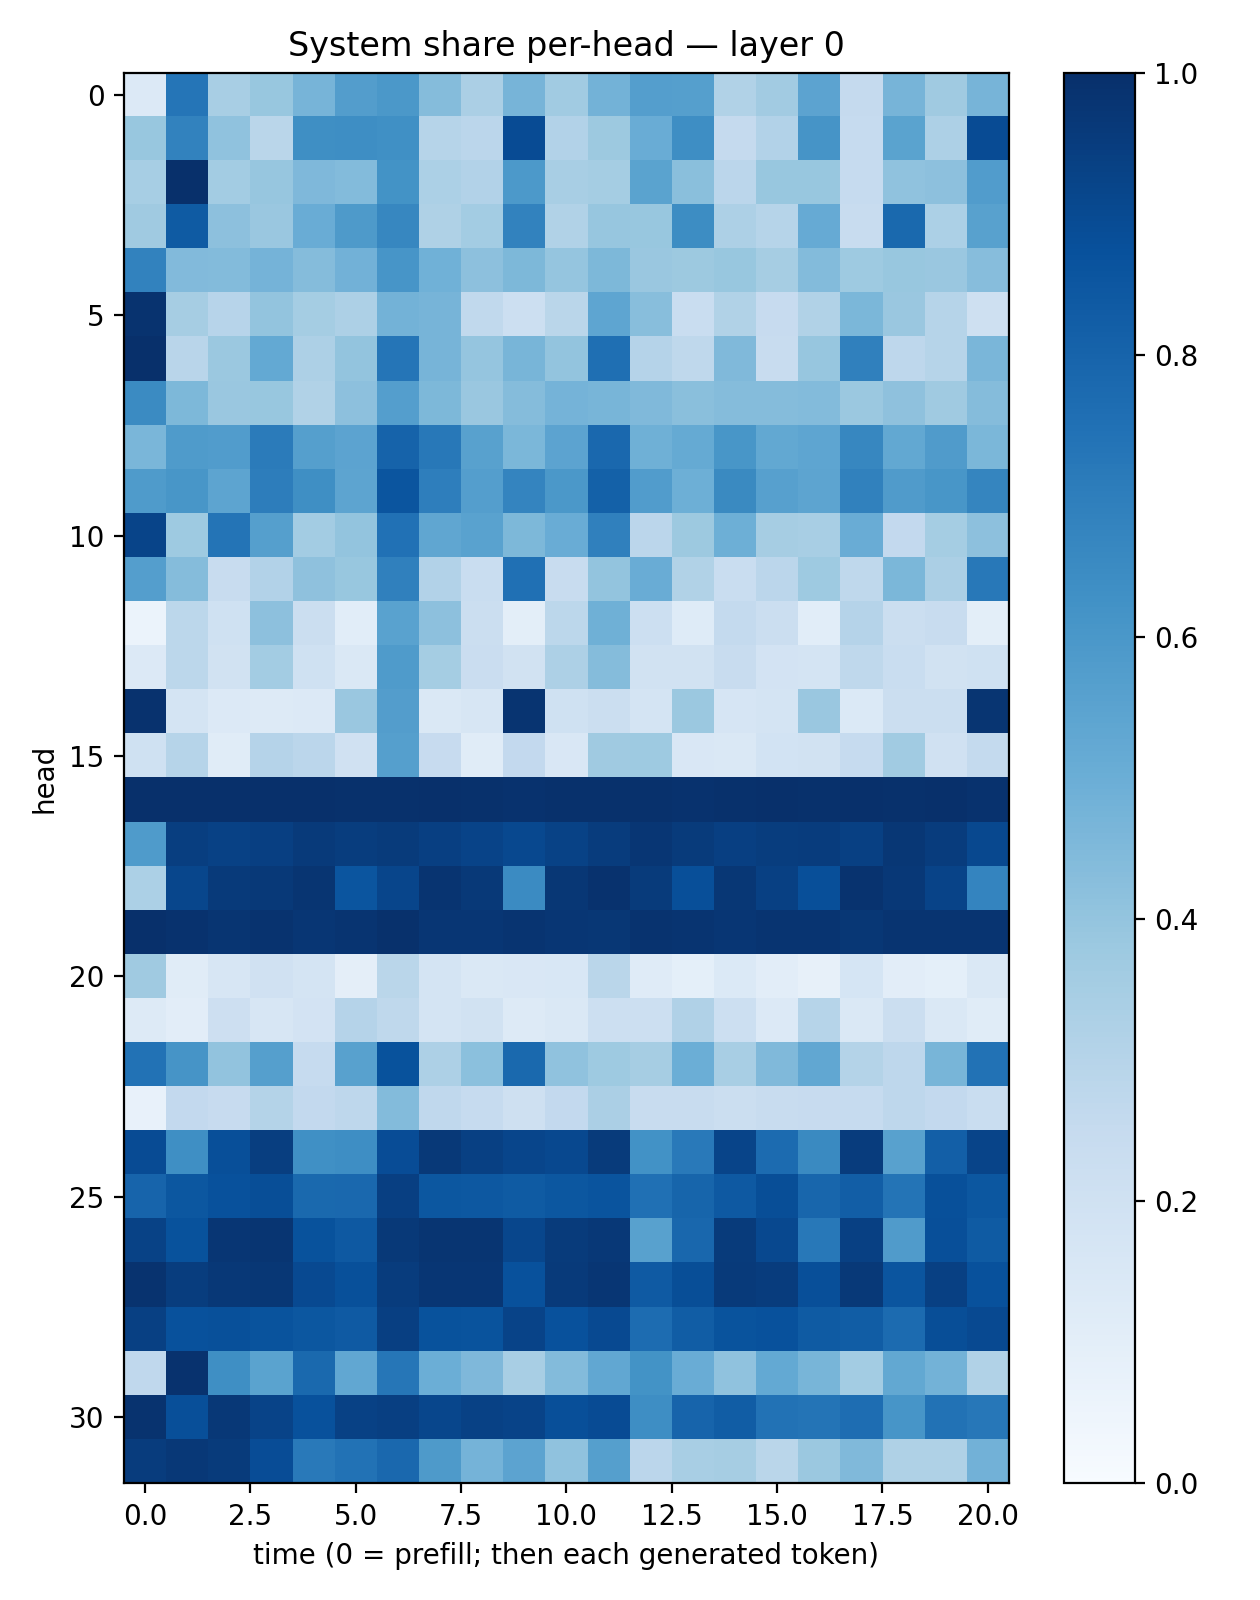

The table this chart was drawn from, first rows:
0.13398118, 0.7328841, 0.3434557, 0.3885959, 0.46956277, 0.57396865, 0.59571624, 0.4338553, 0.33290815, 0.47115114, 0.3636649, 0.47753382, 0.56983453, 0.56371766, 0.31411397, 0.36020452, 0.5456298, 0.2526517, 0.47241387, 0.36932334, 0.47126156
0.3887, 0.6828, 0.4076, 0.2861, 0.6357, 0.6372, 0.629, 0.2975, 0.2822, 0.8908, 0.3098, 0.3761, 0.5073, 0.6374, 0.2522, 0.3108, 0.6112, 0.2496, 0.5498, 0.3251, 0.8912
0.3463, 0.9985, 0.3572, 0.3944, 0.4499, 0.4387, 0.6206, 0.3315, 0.3107, 0.5932, 0.343, 0.354, 0.5484, 0.4249, 0.284, 0.3897, 0.39, 0.2486, 0.4064, 0.4174, 0.578
0.3701, 0.8348, 0.4173, 0.3843, 0.5055, 0.5862, 0.6674, 0.3232, 0.3578, 0.6834, 0.3125, 0.3933, 0.3877, 0.6441, 0.3278, 0.3007, 0.5124, 0.2399, 0.78, 0.3302, 0.5568
0.683, 0.4436, 0.439, 0.4739, 0.4342, 0.4841, 0.6063, 0.4845, 0.4162, 0.4557, 0.3965, 0.4553, 0.3836, 0.3787, 0.3882, 0.3493, 0.4384, 0.3749, 0.3875, 0.3855, 0.4301
0.9875, 0.3496, 0.2936, 0.3989, 0.3518, 0.3273, 0.4782, 0.47, 0.2641, 0.2158, 0.2876, 0.5357, 0.4281, 0.2326, 0.3152, 0.2441, 0.3144, 0.4602, 0.3853, 0.297, 0.2094
1, 0.29, 0.3805, 0.5234, 0.3268, 0.3998, 0.7329, 0.4709, 0.3961, 0.4657, 0.4004, 0.7551, 0.302, 0.2721, 0.446, 0.2353, 0.3927, 0.6905, 0.2758, 0.2993, 0.4645
0.6523, 0.4564, 0.3857, 0.3883, 0.3153, 0.4154, 0.5686, 0.4552, 0.3838, 0.4364, 0.4751, 0.467, 0.4475, 0.4252, 0.4339, 0.4344, 0.4383, 0.3792, 0.4107, 0.3677, 0.4347
0.4634, 0.5823, 0.5765, 0.709, 0.5627, 0.544, 0.8012, 0.7226, 0.555, 0.4603, 0.5463, 0.7816, 0.4913, 0.5166, 0.6022, 0.5258, 0.5363, 0.6664, 0.5235, 0.5794, 0.4582
0.585, 0.6039, 0.5416, 0.7019, 0.6341, 0.541, 0.8563, 0.6968, 0.568, 0.6749, 0.5944, 0.8095, 0.5745, 0.4957, 0.655, 0.5607, 0.5403, 0.6858, 0.5804, 0.6037, 0.6703
0.9195, 0.3743, 0.7369, 0.5662, 0.3578, 0.4011, 0.7477, 0.5336, 0.5508, 0.4546, 0.5066, 0.6894, 0.284, 0.3758, 0.4954, 0.3492, 0.3427, 0.506, 0.2583, 0.3529, 0.4143
0.5689, 0.436, 0.2353, 0.3088, 0.4126, 0.3871, 0.6896, 0.3108, 0.2306, 0.7512, 0.2376, 0.4008, 0.5048, 0.3164, 0.2335, 0.2842, 0.3725, 0.2717, 0.4586, 0.3334, 0.72
0.06231, 0.2801, 0.2006, 0.4155, 0.22, 0.108, 0.5543, 0.4154, 0.2244, 0.09909, 0.2785, 0.4885, 0.2162, 0.1246, 0.2557, 0.2231, 0.1093, 0.3017, 0.2206, 0.2398, 0.09857
0.1338, 0.2803, 0.1911, 0.3565, 0.2007, 0.1484, 0.5829, 0.3541, 0.2291, 0.193, 0.3259, 0.4355, 0.1928, 0.1876, 0.2406, 0.1819, 0.1744, 0.2723, 0.2313, 0.193, 0.2023
0.9893, 0.1796, 0.1367, 0.1322, 0.1344, 0.384, 0.5711, 0.1409, 0.1573, 0.9824, 0.2011, 0.222, 0.174, 0.3793, 0.1643, 0.1771, 0.3867, 0.1377, 0.2261, 0.2208, 0.9796
0.2015, 0.3, 0.1143, 0.3026, 0.2831, 0.1982, 0.5628, 0.2448, 0.1171, 0.2606, 0.1502, 0.3683, 0.3731, 0.1486, 0.1476, 0.1848, 0.1924, 0.2479, 0.3637, 0.1977, 0.2544
0.9992, 0.9967, 0.9975, 0.9989, 0.9974, 0.9955, 0.9952, 0.9965, 0.9955, 0.9884, 0.9951, 0.9956, 0.9931, 0.9915, 0.9956, 0.9964, 0.9946, 0.9983, 0.996, 0.9972, 0.9919
0.585, 0.9436, 0.9313, 0.94, 0.958, 0.9484, 0.9562, 0.9383, 0.9252, 0.9033, 0.9291, 0.9495, 0.9735, 0.9534, 0.9399, 0.9491, 0.952, 0.9353, 0.9725, 0.9496, 0.903
0.3295, 0.9123, 0.9575, 0.9644, 0.9777, 0.8587, 0.915, 0.9838, 0.9616, 0.6518, 0.9713, 0.9888, 0.9557, 0.8821, 0.9715, 0.9364, 0.879, 0.9854, 0.9679, 0.9228, 0.6725
0.9978, 0.9901, 0.9769, 0.9877, 0.976, 0.9838, 0.9936, 0.9727, 0.9757, 0.9825, 0.976, 0.97, 0.9848, 0.9821, 0.9738, 0.9814, 0.9818, 0.971, 0.9835, 0.9806, 0.9821
0.3709, 0.1171, 0.1597, 0.1974, 0.1774, 0.09711, 0.2854, 0.1775, 0.1471, 0.15, 0.1547, 0.2866, 0.1186, 0.08996, 0.1387, 0.1053, 0.08153, 0.169, 0.1019, 0.09107, 0.1415
0.1279, 0.104, 0.213, 0.1626, 0.1835, 0.3032, 0.272, 0.1797, 0.1915, 0.1273, 0.1464, 0.2155, 0.2186, 0.3172, 0.2155, 0.1342, 0.2971, 0.1441, 0.2251, 0.1449, 0.1153
0.746, 0.6107, 0.404, 0.5654, 0.2482, 0.5555, 0.8701, 0.3277, 0.4213, 0.7776, 0.4096, 0.3744, 0.3489, 0.4978, 0.3403, 0.4467, 0.5288, 0.3076, 0.2767, 0.4679, 0.7441
0.0705, 0.2598, 0.2441, 0.3075, 0.2592, 0.2756, 0.4395, 0.2661, 0.2478, 0.2088, 0.2602, 0.3357, 0.2419, 0.2377, 0.2243, 0.2418, 0.2428, 0.2486, 0.2752, 0.2588, 0.2336
0.8911, 0.6366, 0.8808, 0.9436, 0.6316, 0.6392, 0.8898, 0.9615, 0.9359, 0.9163, 0.9039, 0.9563, 0.6214, 0.7173, 0.9189, 0.772, 0.655, 0.9509, 0.5581, 0.8183, 0.9206
0.7981, 0.8512, 0.8733, 0.8841, 0.7796, 0.7843, 0.9385, 0.8477, 0.8472, 0.8354, 0.849, 0.861, 0.7527, 0.7954, 0.8425, 0.8857, 0.7902, 0.8208, 0.7379, 0.8766, 0.8485
0.927, 0.8691, 0.9743, 0.9769, 0.8682, 0.842, 0.9642, 0.9791, 0.9785, 0.9105, 0.9545, 0.9682, 0.5558, 0.7882, 0.9532, 0.9044, 0.7226, 0.9353, 0.5788, 0.8795, 0.8342
0.9879, 0.946, 0.9669, 0.9726, 0.8984, 0.8768, 0.951, 0.9755, 0.9745, 0.8728, 0.9571, 0.975, 0.8394, 0.8852, 0.9609, 0.9502, 0.8793, 0.9647, 0.8589, 0.9362, 0.875
0.9353, 0.873, 0.8789, 0.8642, 0.8477, 0.8389, 0.9395, 0.8708, 0.8652, 0.9237, 0.8732, 0.9016, 0.7691, 0.8278, 0.8656, 0.8737, 0.8331, 0.8261, 0.7716, 0.885, 0.8997
0.2677, 0.9895, 0.6346, 0.5489, 0.7777, 0.5275, 0.7292, 0.4974, 0.4527, 0.3418, 0.4406, 0.5298, 0.6183, 0.5051, 0.4092, 0.5232, 0.4659, 0.3585, 0.5261, 0.4798, 0.3155
0.9852, 0.8807, 0.9687, 0.9243, 0.8745, 0.9325, 0.9379, 0.9118, 0.9302, 0.9244, 0.8819, 0.8909, 0.6395, 0.7987, 0.8249, 0.7443, 0.738, 0.7629, 0.6075, 0.7424, 0.7229
0.9497, 0.9657, 0.9569, 0.8883, 0.7159, 0.7454, 0.7831, 0.5873, 0.4734, 0.545, 0.4065, 0.5626, 0.2837, 0.3409, 0.3499, 0.2874, 0.3826, 0.4455, 0.324, 0.3231, 0.4842
